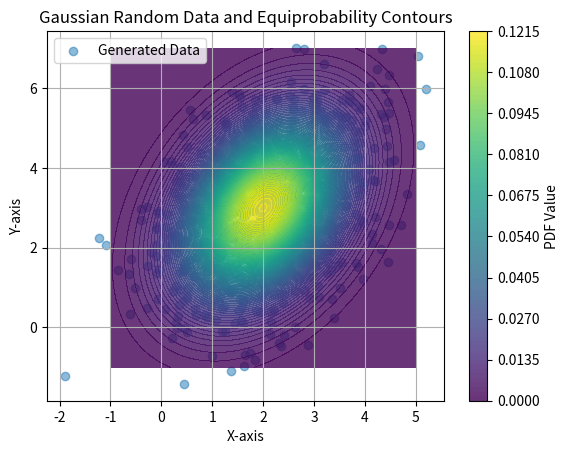

This chart was generated by the following Python code:
import numpy as np
import matplotlib.pyplot as plt
from scipy.stats import multivariate_normal

# Set the mean and covariance matrix for the Gaussian distribution
mean = np.array([2, 3])
covariance = np.array([[1.0, 0.5],
                       [0.5, 2.0]])

# Generate random data points from the Gaussian distribution
num_samples = 1000
data = np.random.multivariate_normal(mean, covariance, num_samples)

# Create a grid of points to evaluate the Gaussian PDF and plot equiprobability contours
x, y = np.meshgrid(np.linspace(-1, 5, 500), np.linspace(-1, 7, 500))
pos = np.dstack((x, y))
rv = multivariate_normal(mean, covariance)
pdf_values = rv.pdf(pos)

# Create a scatter plot of the generated data points
plt.scatter(data[:, 0], data[:, 1], alpha=0.5, label='Generated Data')

# Create filled contour plot for equiprobability contours with colors
contour = plt.contourf(x, y, pdf_values, levels=100, cmap='viridis', alpha=0.8)
plt.colorbar(contour, label='PDF Value')

# Set plot labels and legend
plt.xlabel('X-axis')
plt.ylabel('Y-axis')
plt.title('Gaussian Random Data and Equiprobability Contours')
plt.legend()

# Display the plot
plt.grid()
plt.show()